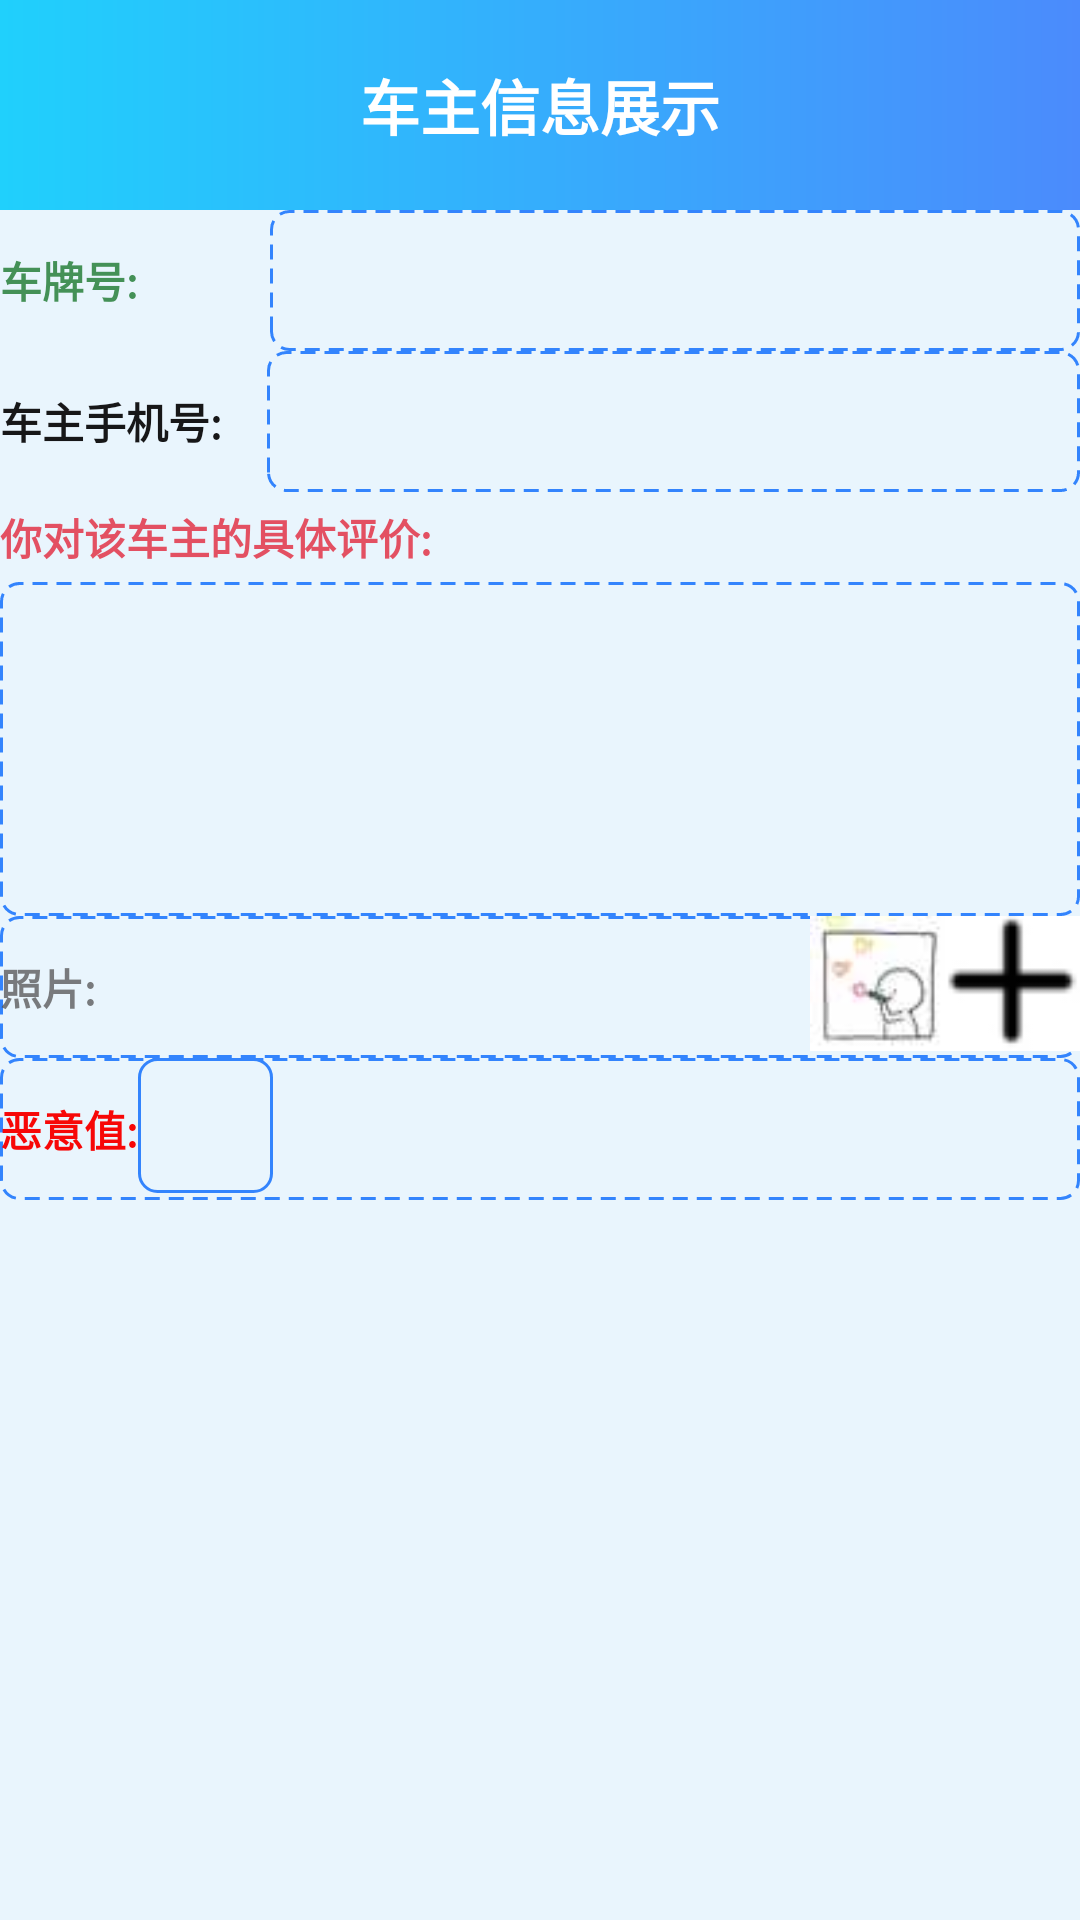

This screen was rendered from an Android layout file. Write that file and the resources it references.
<!-- AndroidManifest.xml: application theme Theme.AppCompat.NoActionBar -->
<!-- res/layout/activity_driver_info.xml -->
<?xml version="1.0" encoding="utf-8"?>
<RelativeLayout  xmlns:android="http://schemas.android.com/apk/res/android"
                 android:layout_width="match_parent"
                 android:layout_height="match_parent"
                 android:background="#e9f5fd"
>
    <include
            android:id="@+id/dri_title"
            layout="@layout/dri_title"
    />
    
    <LinearLayout
            android:id="@+id/dri_content"
            android:layout_width="match_parent"
            android:layout_height="330dp"
            android:layout_below="@+id/dri_title"
            android:visibility="visible"
            android:orientation="vertical">

        <RelativeLayout
                android:id="@+id/dri_lpn_content"
                android:layout_width="match_parent"
                android:layout_height="0dp"
                android:layout_weight="1">
            <TextView
                    android:id="@+id/lpn"
                    android:layout_width="75dp"
                    android:layout_height="match_parent"
                    android:gravity="center|left"
                    android:textSize="14sp"
                    android:textStyle="bold"
                    android:textColor="#b9066c18"
                    android:text="车牌号:"/>
            <TextView
                    android:id="@+id/space_lpn"
                    android:layout_width="15dp"
                    android:layout_height="match_parent"
                    android:layout_toRightOf="@+id/lpn"
                    android:visibility="invisible"/>
            <TextView
                    android:id="@+id/lpn_tv"
                    android:layout_width="match_parent"
                    android:layout_height="match_parent"
                    android:layout_toRightOf="@+id/space_lpn"
                    android:background="@drawable/evulate_bg"

                    android:singleLine="true"
                    android:gravity="center"
                    android:textSize="14sp"
                    android:textStyle="normal"
                    android:textColor="#000000"/>

        </RelativeLayout>
        <RelativeLayout
                android:id="@+id/dri_phone_content"
                android:layout_width="match_parent"
                android:layout_height="0dp"
                android:layout_weight="1">
            <TextView
                    android:id="@+id/driver_phone"
                    android:layout_width="wrap_content"
                    android:layout_height="75dp"
                    android:gravity="center|left"
                    android:textSize="14sp"
                    android:textStyle="bold"
                    android:textColor="#171718"
                    android:text="车主手机号:"/>
            <TextView
                    android:id="@+id/dri_space_phone"
                    android:layout_width="15dp"
                    android:layout_height="match_parent"
                    android:layout_toRightOf="@+id/driver_phone"
                    android:visibility="invisible"/>
            <TextView
                    android:id="@+id/phone_tv"
                    android:layout_width="match_parent"
                    android:layout_height="match_parent"
                    android:layout_toRightOf="@+id/dri_space_phone"
                    android:background="@drawable/evulate_bg"
                    android:inputType="phone"
                    android:singleLine="true"
                    android:gravity="center"
                    android:textSize="14sp"
                    android:textStyle="normal"
                    android:textColor="#000000"/>
        </RelativeLayout>
        <RelativeLayout
                android:id="@+id/dri_evulate_info_content"
                android:layout_width="match_parent"
                android:layout_height="0dp"
                android:layout_weight="3">
            <TextView
                    android:id="@+id/evulate_info"
                    android:layout_width="wrap_content"
                    android:layout_height="30dp"
                    android:layout_marginStart="0dp"
                    android:gravity="center"
                    android:textSize="14sp"
                    android:textStyle="bold"
                    android:textColor="#d8e23246"
                    android:text="你对该车主的具体评价:"/>
            <TextView
                    android:id="@+id/evulate_tv"
                    android:layout_width="match_parent"
                    android:layout_height="match_parent"
                    android:layout_below="@+id/evulate_info"
                    android:background="@drawable/evulate_bg"

                    android:scrollbars="vertical"
                    android:textColorHint="#773384fd"
                    android:gravity="top|left"
                    android:textSize="14sp"
                    android:textStyle="normal"
                    android:textColor="#000000"/>
        </RelativeLayout>
        <RelativeLayout
                android:id="@+id/record_img_content"
                android:layout_width="match_parent"
                android:layout_height="0dp"
                android:layout_weight="1"
                android:background="@drawable/evulate_bg">
            <TextView
                    android:id="@+id/record_img_txt"
                    android:text="照片:"
                    android:textColor="#b74b4a4a"
                    android:textSize="14sp"
                    android:textStyle="bold"
                    android:gravity="center"
                    android:layout_width="wrap_content"
                    android:layout_height="match_parent"/>
            <ImageButton
                    android:id="@+id/photo"
                    android:layout_width="45dp"
                    android:layout_height="45dp"
                    android:layout_toLeftOf="@+id/record_img"
                    android:background="@drawable/xiaolan"
            />
            <ImageButton
                    android:id="@+id/record_img"
                    android:layout_width="45dp"
                    android:layout_height="45dp"
                    android:layout_alignParentRight="true"
                    android:background="@drawable/picture"/>
        </RelativeLayout>
        <RelativeLayout
                android:id="@+id/evil_value"
                android:layout_width="match_parent"
                android:layout_height="0dp"
                android:layout_weight="1"
                android:background="@drawable/evulate_bg">
            <TextView
                    android:id="@+id/value_txt"
                    android:text="恶意值:"
                    android:textColor="#f70707"
                    android:textSize="14sp"
                    android:textStyle="bold"
                    android:gravity="center"
                    android:layout_width="wrap_content"
                    android:layout_height="match_parent"/>
            <TextView
                    android:id="@+id/value_info"
                    android:layout_width="45dp"
                    android:layout_height="45dp"
                    android:layout_toRightOf="@+id/value_txt"
                    android:background="@drawable/value_bg"
                    android:gravity="center"
                    android:singleLine="true"
                    android:textColorHint="#f70707"
                    android:textColor="#f70707"
                    android:maxLength="2"/>

        </RelativeLayout>
    </LinearLayout>

</RelativeLayout>
<!-- res/layout/dri_title.xml (included above) -->
<?xml version="1.0" encoding="utf-8"?>
<RelativeLayout xmlns:android="http://schemas.android.com/apk/res/android"
                android:layout_width="match_parent"
                android:layout_height="70dip"
                android:background="@drawable/actionbar_bg"
                android:gravity="center_vertical"
                android:padding="10dip" >

    <ImageView
            android:layout_width="wrap_content"
            android:layout_height="30dp"
            android:layout_alignParentLeft="true"
            android:layout_centerVertical="true"
            android:background="#00ffffff"
            android:src="@drawable/back" />

    <TextView
            android:layout_width="wrap_content"
            android:layout_height="wrap_content"
            android:textColor="#ffffff"
            android:layout_centerInParent="true"
            android:layout_centerVertical="true"
            android:textSize="20sp"
            android:textStyle="bold"
            android:text="车主信息展示"/>
</RelativeLayout>
<!-- resources referenced by this layout -->
<resources>
  <!-- drawable actionbar_bg (drawable) -->
  <?xml version="1.0" encoding="utf-8"?>
  <shape xmlns:android="http://schemas.android.com/apk/res/android">
      <stroke
              android:width="0dip"
              android:color="#ffffff"/>
      <solid  android:color="#3384fd"/>
      <gradient
              android:angle="180"
              android:type="linear"
              android:startColor="#4b8bfc"
              android:endColor="#20d0fc"
              android:useLevel="true"/>
  </shape>
  <!-- drawable evulate_bg (drawable) -->
  <?xml version="1.0" encoding="utf-8"?>
  <shape xmlns:android="http://schemas.android.com/apk/res/android">
      <corners
              android:radius="6dip">
      </corners>
      <stroke
              android:dashGap="3dp"
              android:dashWidth="5dp"
              android:width="1dip"
              android:color="#3384fd"/>
  
  </shape>
  <!-- drawable picture: png bitmap (drawable, 919 bytes) -->
  <!-- drawable value_bg (drawable) -->
  <?xml version="1.0" encoding="utf-8"?>
  <shape xmlns:android="http://schemas.android.com/apk/res/android">
      <corners
              android:radius="6dip">
      </corners>
      <stroke
  
              android:width="1dip"
              android:color="#3384fd"/>
  
  </shape>
  <!-- drawable xiaolan: png bitmap (drawable, 773 bytes) -->
</resources>
